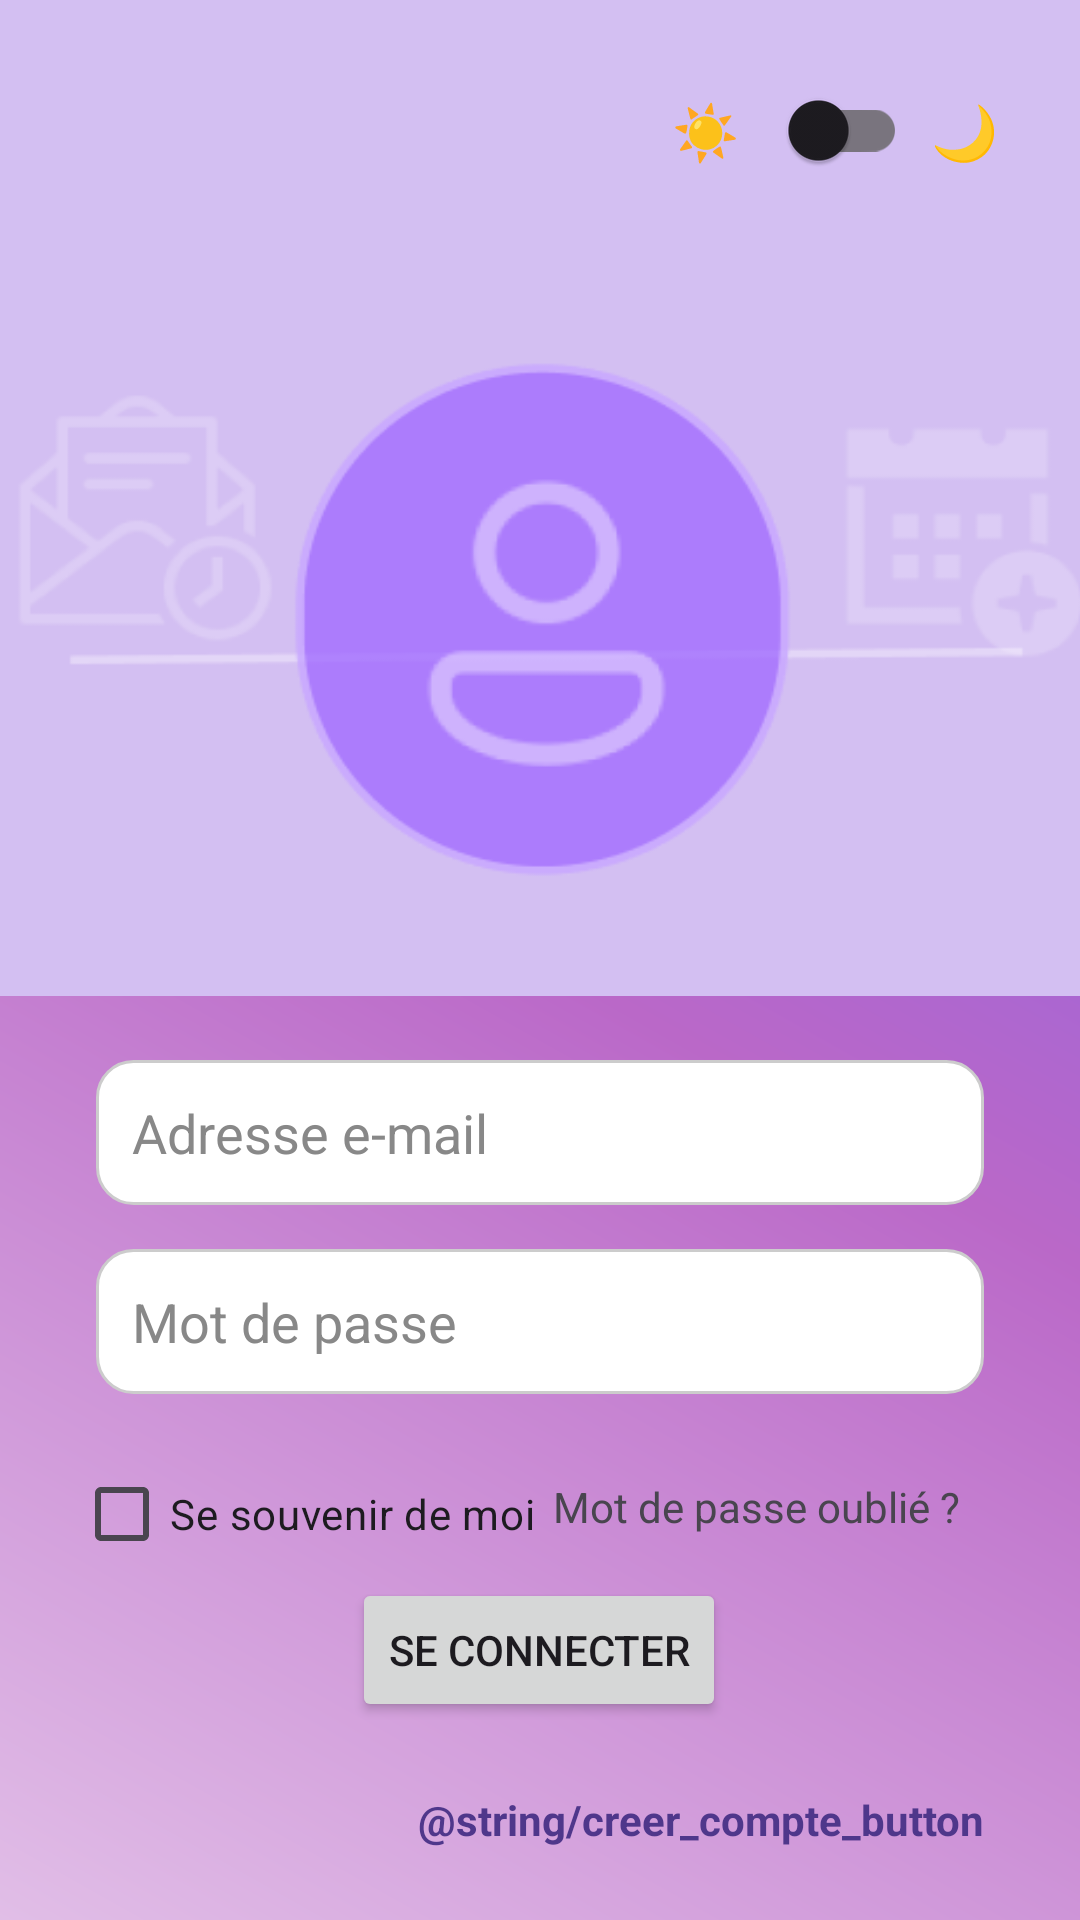

Here is an Android app screen rendered from its layout file. Give the layout XML and the strings, colors and styles it references.
<!-- AndroidManifest.xml: application theme Theme.InvteMe -->
<!-- res/layout/activity_main.xml -->
<?xml version="1.0" encoding="utf-8"?>
<androidx.constraintlayout.widget.ConstraintLayout
    xmlns:android="http://schemas.android.com/apk/res/android"
    xmlns:app="http://schemas.android.com/apk/res-auto"
    android:id="@+id/main"
    xmlns:tools="http://schemas.android.com/tools"
    android:layout_width="match_parent"
    android:layout_height="match_parent">

    
    






    

    

    

    


    <TextView
        android:id="@+id/signup_title"
        android:layout_width="wrap_content"
        android:layout_height="wrap_content"
        android:text="@string/login_title"
        android:textColor="?attr/colorOnBackground"
        android:textSize="22sp"
        android:textStyle="bold"
        app:layout_constraintBottom_toBottomOf="parent"
        app:layout_constraintEnd_toEndOf="parent"
        app:layout_constraintHorizontal_bias="0.498"
        app:layout_constraintStart_toStartOf="parent"
        app:layout_constraintTop_toTopOf="@+id/frameLayout2" />

    <EditText
        android:id="@+id/nom_signup"
        android:layout_width="0dp"
        android:layout_height="wrap_content"
        android:layout_marginStart="32dp"
        android:layout_marginEnd="32dp"
        android:background="@drawable/rouned_texttile"
        android:hint="@string/Email_login"
        android:padding="12dp"
        android:textColor="#000000"
        android:textColorHint="#888888"
        app:layout_constraintBottom_toBottomOf="parent"
        app:layout_constraintEnd_toEndOf="parent"
        app:layout_constraintHorizontal_bias="0.0"
        app:layout_constraintStart_toStartOf="parent"
        app:layout_constraintTop_toBottomOf="@+id/signup_title"
        app:layout_constraintVertical_bias="0.072" />

    <EditText
        android:id="@+id/confirm_password_login"
        android:layout_width="0dp"
        android:layout_height="wrap_content"
        android:layout_marginStart="32dp"
        android:layout_marginEnd="32dp"
        android:background="@drawable/rouned_texttile"
        android:hint="@string/password_login"
        android:inputType="textPassword"
        android:padding="12dp"
        android:textColor="#000000"
        android:textColorHint="#888888"
        app:layout_constraintBottom_toBottomOf="parent"
        app:layout_constraintEnd_toEndOf="parent"
        app:layout_constraintHorizontal_bias="0.0"
        app:layout_constraintStart_toStartOf="parent"
        app:layout_constraintTop_toBottomOf="@+id/nom_signup"
        app:layout_constraintVertical_bias="0.077" />

    <CheckBox
        android:id="@+id/terms_checkbox"
        android:layout_width="wrap_content"
        android:layout_height="wrap_content"
        android:text="@string/remember_checkbox"
        app:layout_constraintBottom_toBottomOf="parent"
        app:layout_constraintEnd_toEndOf="parent"
        app:layout_constraintHorizontal_bias="0.119"
        app:layout_constraintStart_toStartOf="parent"
        app:layout_constraintTop_toBottomOf="@+id/confirm_password_login"
        app:layout_constraintVertical_bias="0.126" />

    <Button
        android:id="@+id/signup_button"
        android:layout_width="wrap_content"
        android:layout_height="wrap_content"
        android:text="@string/login_button"
        app:layout_constraintBottom_toBottomOf="parent"
        app:layout_constraintEnd_toEndOf="parent"
        app:layout_constraintHorizontal_bias="0.498"
        app:layout_constraintStart_toStartOf="parent"
        app:layout_constraintTop_toBottomOf="@+id/confirm_password_login"
        app:layout_constraintVertical_bias="0.481" />

    <TextView
        android:id="@+id/forgot_password_button"
        android:layout_width="wrap_content"
        android:layout_height="wrap_content"
        android:layout_marginEnd="40dp"
        android:text="@string/forgot_password_button"
        app:layout_constraintBottom_toBottomOf="parent"
        app:layout_constraintEnd_toEndOf="parent"
        app:layout_constraintTop_toBottomOf="@+id/confirm_password_login"
        app:layout_constraintVertical_bias="0.179" />

    <FrameLayout
        android:id="@+id/frameLayout2"
        android:layout_width="419dp"
        android:layout_height="332dp"
        android:background="@drawable/bcg_login"
        app:layout_constraintBottom_toBottomOf="parent"
        app:layout_constraintEnd_toEndOf="parent"
        app:layout_constraintStart_toStartOf="parent"
        app:layout_constraintTop_toTopOf="parent"
        app:layout_constraintVertical_bias="0.0">

    </FrameLayout>


    <LinearLayout
        android:id="@+id/themeContainer"
        android:layout_width="120dp"
        android:layout_height="55dp"
        android:layout_marginTop="16dp"
        android:layout_marginEnd="16dp"
        android:gravity="center_vertical"
        android:orientation="horizontal"
        app:layout_constraintEnd_toEndOf="parent"
        app:layout_constraintTop_toTopOf="parent">

        <TextView
            android:id="@+id/moonIcon"
            android:layout_width="wrap_content"
            android:layout_height="wrap_content"
            android:layout_marginEnd="8dp"
            android:text="☀️"
            android:textColor="@android:color/black"
            android:textSize="18sp" />

        <androidx.appcompat.widget.SwitchCompat
            android:id="@+id/themeSwitch"
            android:layout_width="wrap_content"
            android:layout_height="wrap_content"
            android:elevation="10dp"
            android:text="" />

        <TextView
            android:id="@+id/sunIcon"
            android:layout_width="wrap_content"
            android:layout_height="wrap_content"
            android:layout_marginStart="8dp"
            android:text="🌙"
            android:textColor="@android:color/black"
            android:textSize="18sp" />

    </LinearLayout>

















    <TextView
        android:id="@+id/creer_compte_button"
        android:layout_width="wrap_content"
        android:layout_height="wrap_content"
        android:text="@string/creer_compte_button"
        android:textColor="@color/colorPrimaryDark"
        android:textSize="14sp"
        android:textStyle="bold"
        android:padding="8dp"
        android:clickable="true"
        android:focusable="true"
        android:textAlignment="viewEnd"
        app:layout_constraintBottom_toBottomOf="parent"
        app:layout_constraintEnd_toEndOf="parent"
        android:layout_marginEnd="24dp"
        android:layout_marginBottom="16dp" />




    
</androidx.constraintlayout.widget.ConstraintLayout>
<!-- resources referenced by this layout -->
<resources>
  <color name="colorPrimaryDark">#4F378B</color>
  <!-- drawable bcg_login: png bitmap (drawable, 17552 bytes) -->
  <!-- drawable rouned_texttile (drawable) -->
  <?xml version="1.0" encoding="utf-8"?>
  <shape xmlns:android="http://schemas.android.com/apk/res/android" android:shape="rectangle">
  
      <solid android:color="#FFFFFF" /> <corners android:radius="12dp" /> <stroke android:width="1dp" android:color="#CCCCCC" />  </shape>
  <string name="Email_login">Adresse e-mail</string>
  <string name="forgot_password_button">Mot de passe oublié ?</string>
  <string name="login_button">Se connecter</string>
  <string name="login_title">CONNEXION</string>
  <string name="password_login">Mot de passe</string>
  <string name="remember_checkbox">Se souvenir de moi</string>
  <style name="Theme.InvteMe" parent="Base.Theme.InvteMe" />
  <style name="Base.Theme.InvteMe" parent="Theme.Material3.DayNight.NoActionBar">
          
          
  
  
  
          <item name="android:windowBackground">@drawable/gradient_list_background</item>
      </style>
  <!-- drawable gradient_list_background (drawable) -->
  <shape xmlns:android="http://schemas.android.com/apk/res/android"
      android:shape="rectangle">
      <gradient
          android:angle="45"
          android:startColor="#E1BEE7"
          android:centerColor="#BA68C8"
          android:endColor="#7360F2"
          android:type="linear" />
  </shape>
</resources>
